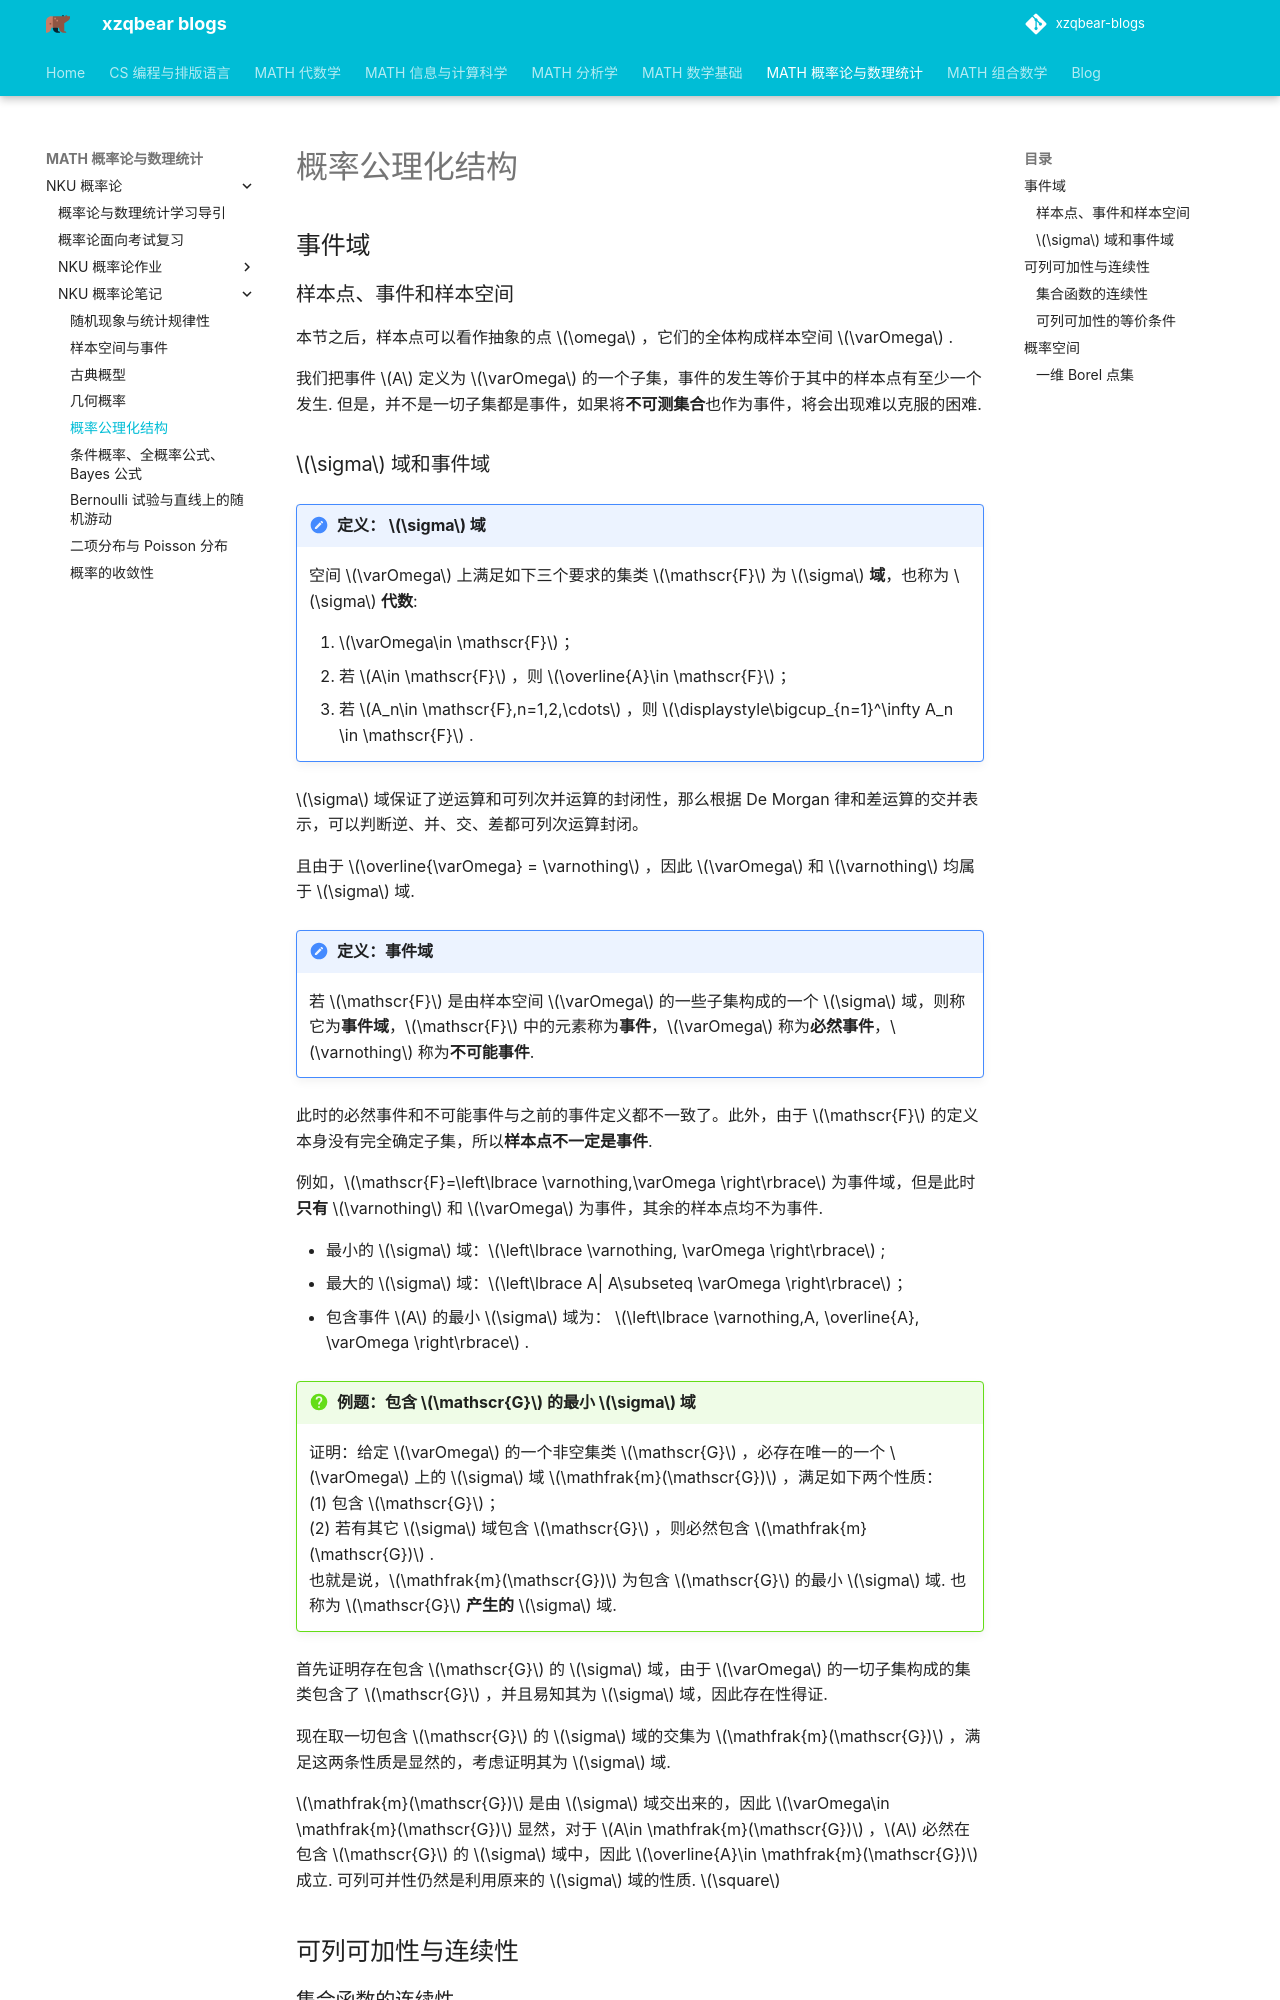

repository: xiong-ZH-zq/xzqbear-blogs · page: MATH-概率论与数理统计/NKU 概率论/NKU 概率论笔记/1.5 概率空间/index.html · generator: mkdocs

---
comments: true
---
# 概率公理化结构
## 事件域
### 样本点、事件和样本空间
本节之后，样本点可以看作抽象的点 $\omega$ ，它们的全体构成样本空间 $\varOmega$ .

我们把事件 $A$ 定义为 $\varOmega$ 的一个子集，事件的发生等价于其中的样本点有至少一个发生. 但是，并不是一切子集都是事件，如果将**不可测集合**也作为事件，将会出现难以克服的困难.
